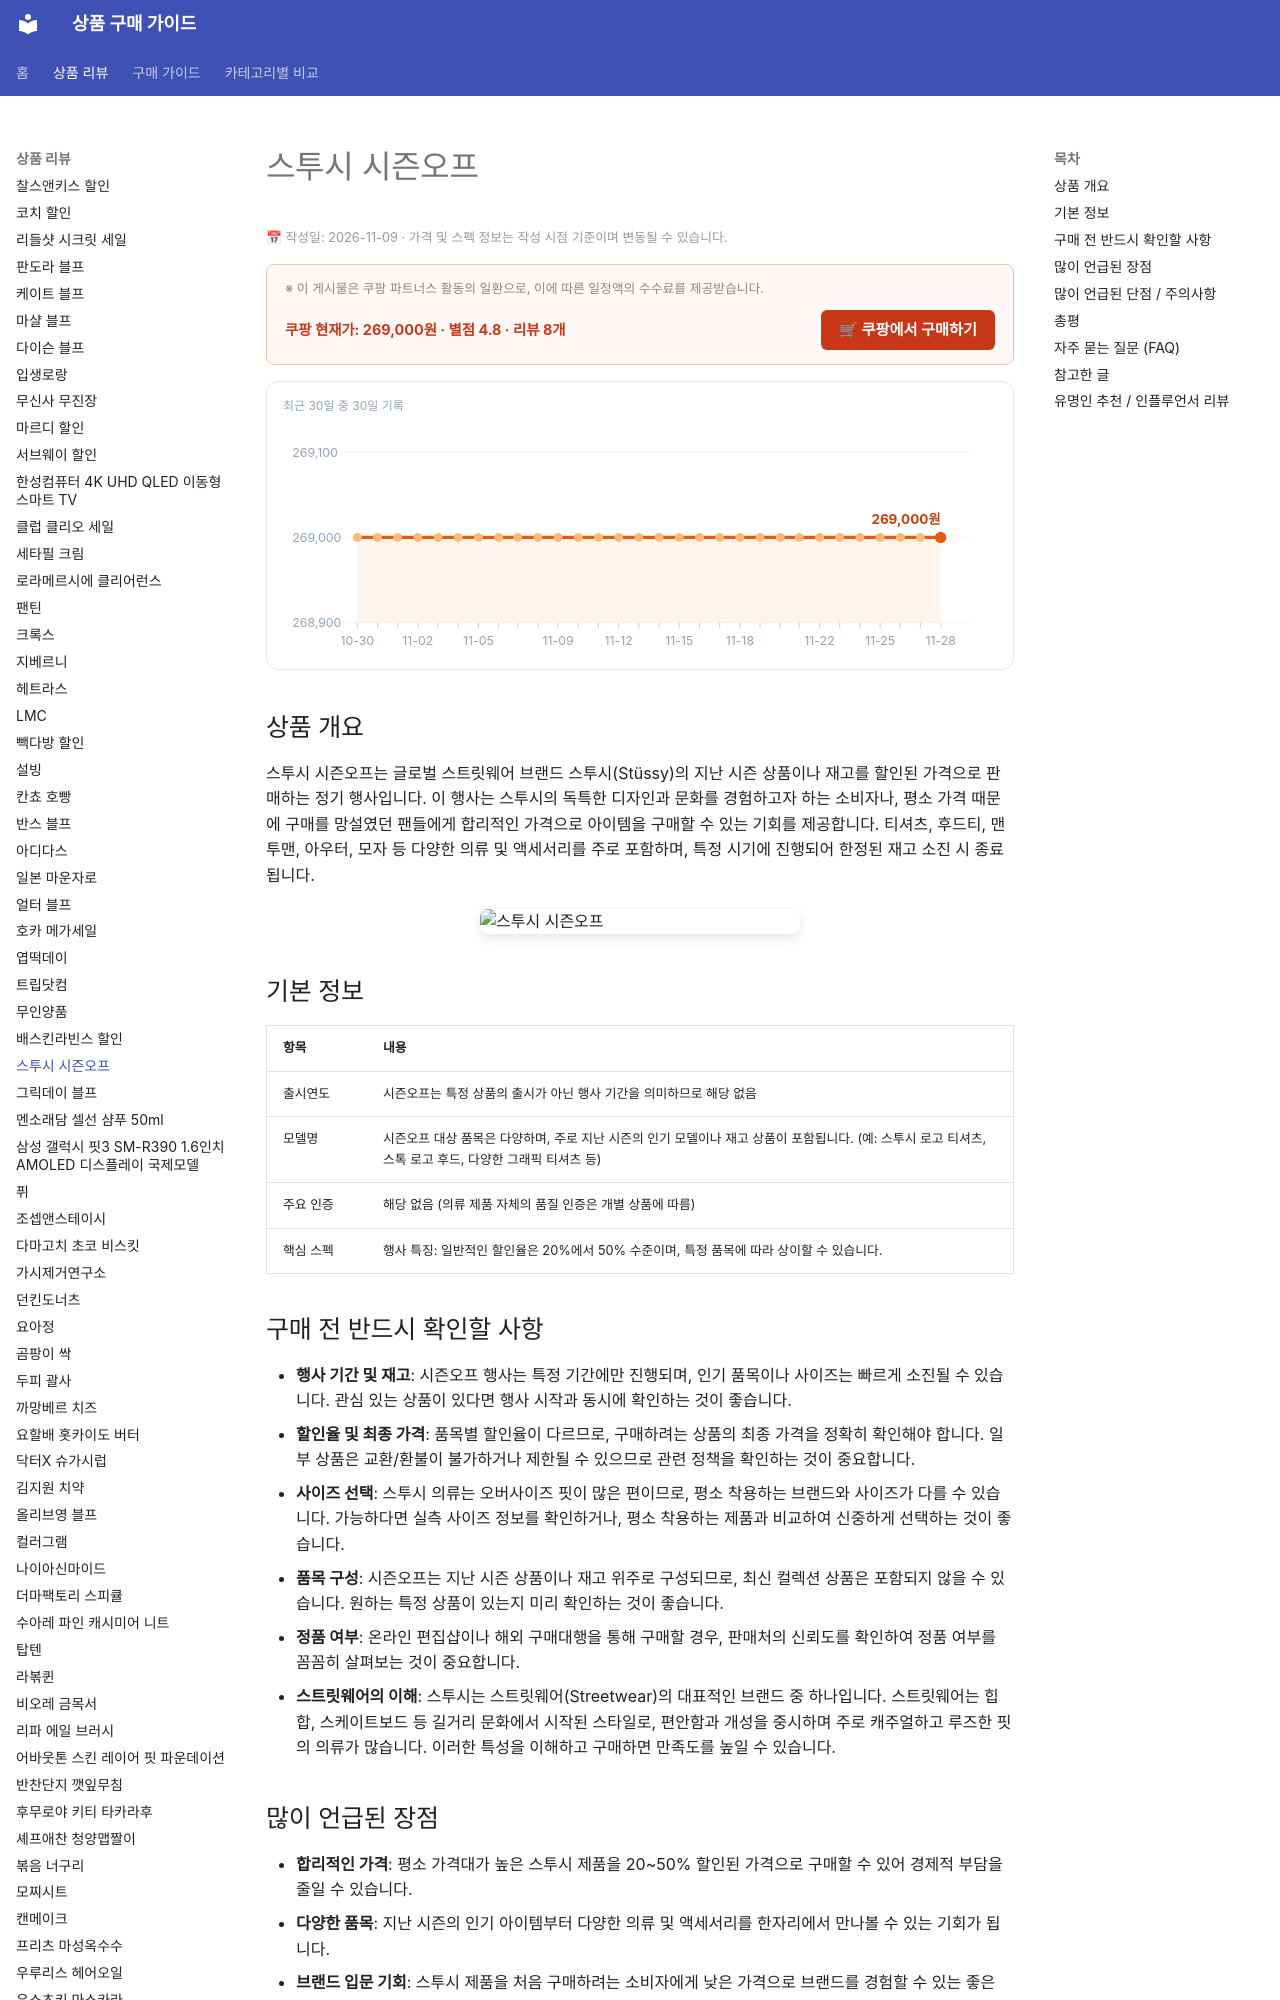

repository: buysense/product-research-wiki · page: products/stussy-season-off/index.html · generator: mkdocs

---
image: https://thumbnail.coupangcdn.com/thumbnails/remote/640x640ex/image/vendor_inventory/c5d4/f03b3ab5d16cfedf6814f9044c2cfca2e126e1d51532c5aa48142811a982.png
title: 스투시 시즌오프 구매 가이드
date: 2026-11-09
description: 스투시 시즌오프는 인기 스트릿웨어 브랜드 스투시의 의류와 액세서리를 할인된 가격으로 구매할 수 있는 행사로, 팬과 신규 구매자 모두에게 합리적인 쇼핑 기회를 제공합니다.
contentUpdated: 2026-11-09
---
<!-- bs:jsonld -->
<script type="application/ld+json">
{
  "@context": "https://schema.org",
  "@type": "Product",
  "name": "스투시 시즌오프",
  "image": [
    "https://thumbnail.coupangcdn.com/thumbnails/remote/640x640ex/image/vendor_inventory/c5d4/f03b3ab5d16cfedf6814f9044c2cfca2e126e1d51532c5aa48142811a982.png",
    "https://thumbnail.coupangcdn.com/thumbnails/remote/640x640ex/image/vendor_inventory/c623/bb2a515f16c64b8c255c161b0f293278c37359599712d5bf51c73652b831.JPG"
  ],
  "offers": {
    "@type": "Offer",
    "priceCurrency": "KRW",
    "price": "269000",
    "url": "https://link.coupang.com/a/ixjev0jq1s",
    "availability": "https://schema.org/InStock",
    "priceValidUntil": "2026-12-05"
  },
  "aggregateRating": {
    "@type": "AggregateRating",
    "ratingValue": 4.8,
    "reviewCount": 8,
    "bestRatin
